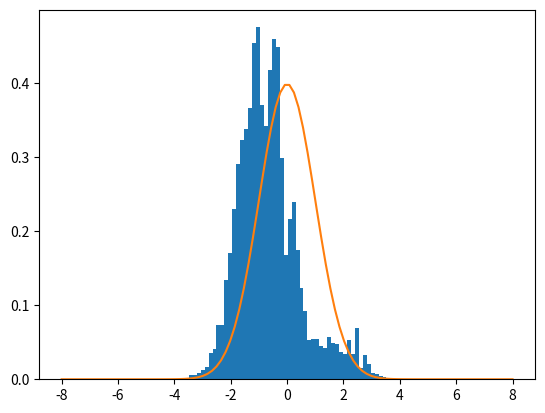

This figure's Python source:
import numpy as np
import numpy.random as rd
from scipy import stats
import matplotlib.pyplot as plt
import random


def lcg(m,a,c,x0):
    deci=[]
    min_range =-100
    max_range = 100
    x=[]

    prev_lcg=x0
    x.append(x0)
    deci.append(round(x0/m, 2))
    n = 100 
    for i in range(1,n):
        LCG = ((a*prev_lcg)+c) % m
        LCG = (LCG % (max_range-min_range+1)) + min_range
        prev_lcg=LCG
        x.append(LCG)  
        deci.append(round(LCG/m, 2))
    #print (deci)
    return deci

def X1_function(V1, W):

    Y = np.sqrt(-2 * np.log(W) /W)
    X1 = V1 * Y
    return X1

def polar_method(N):
    out = np.zeros(N)
    for i in range (N):
        W = 2
        while W > 1:
            V1 = random.choice(lcg(126,43,25,25))
            V2 = random.choice(lcg(126,43,25,25))
            W = V1**2 + V2**2
        X = X1_function(V1, W)
        out[i]= X
    return out

X= polar_method(100000)
plt.figure()
plt.hist(X, bins = 50, density=True)
xx= np.linspace(-8,8,100)
plt.plot(xx, stats.norm.pdf(xx))
plt.show()




